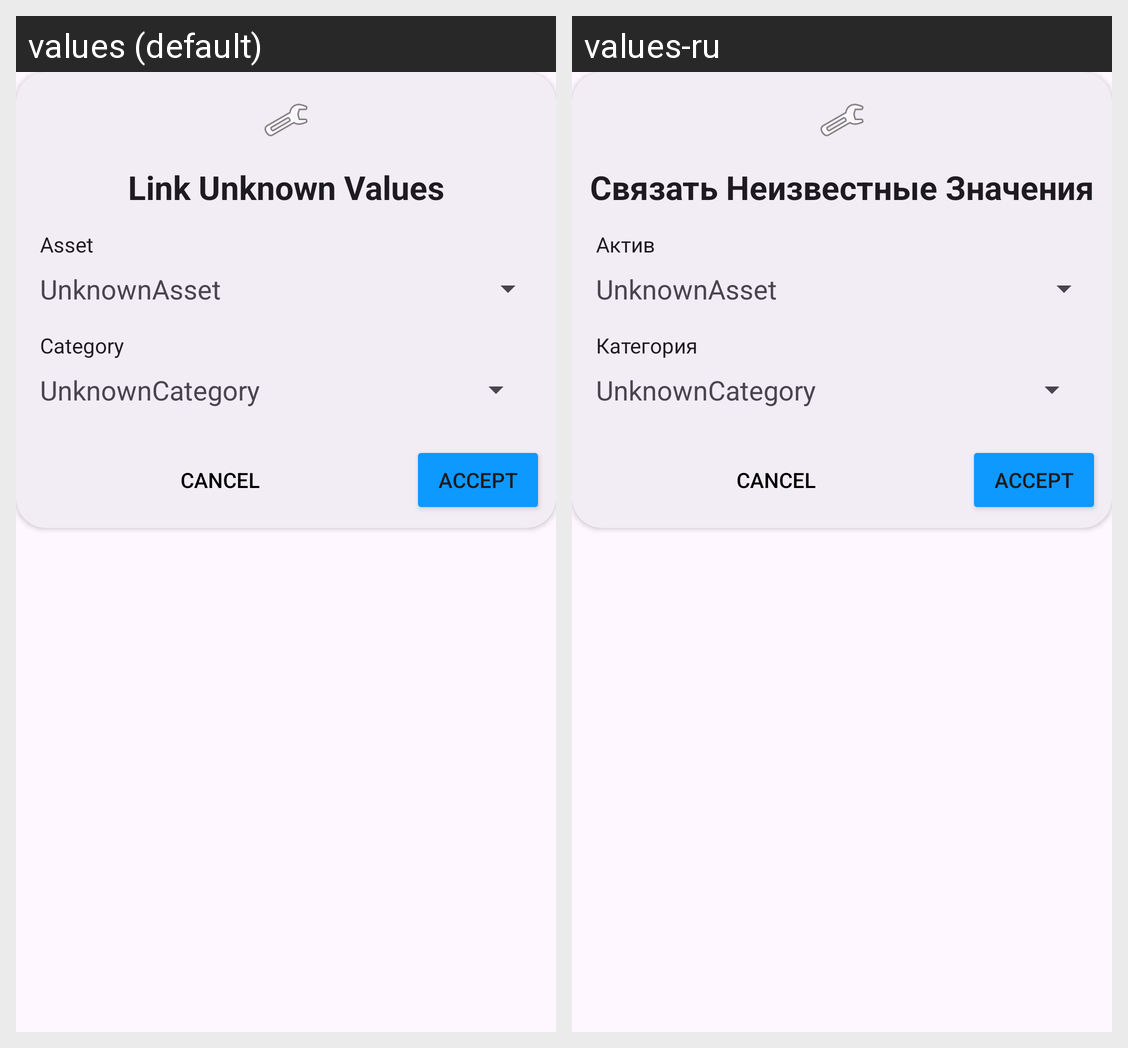

Strings drawn on this Android screen and how each of the app's shown locales translates them:
Android screen res/layout/dialog_fragment_import_transaction.xml rendered under 2 locales, left to right: values (default), values-ru. Device: Nexus 5 (rendered at 1080×1920; each locale shown at half size, 540×960, under a caption strip naming it); theme Theme.Austrom.
Strings drawn on this screen, with the default value and each locale's value (text and hints the layout hard-codes, and strings that could not be matched under every locale, appear in the picture but are not listed):

link_unknown_values
  values: Link Unknown Values
  values-ru: Связать Неизвестные Значения

asset
  values: Asset
  values-ru: Актив

category
  values: Category
  values-ru: Категория
